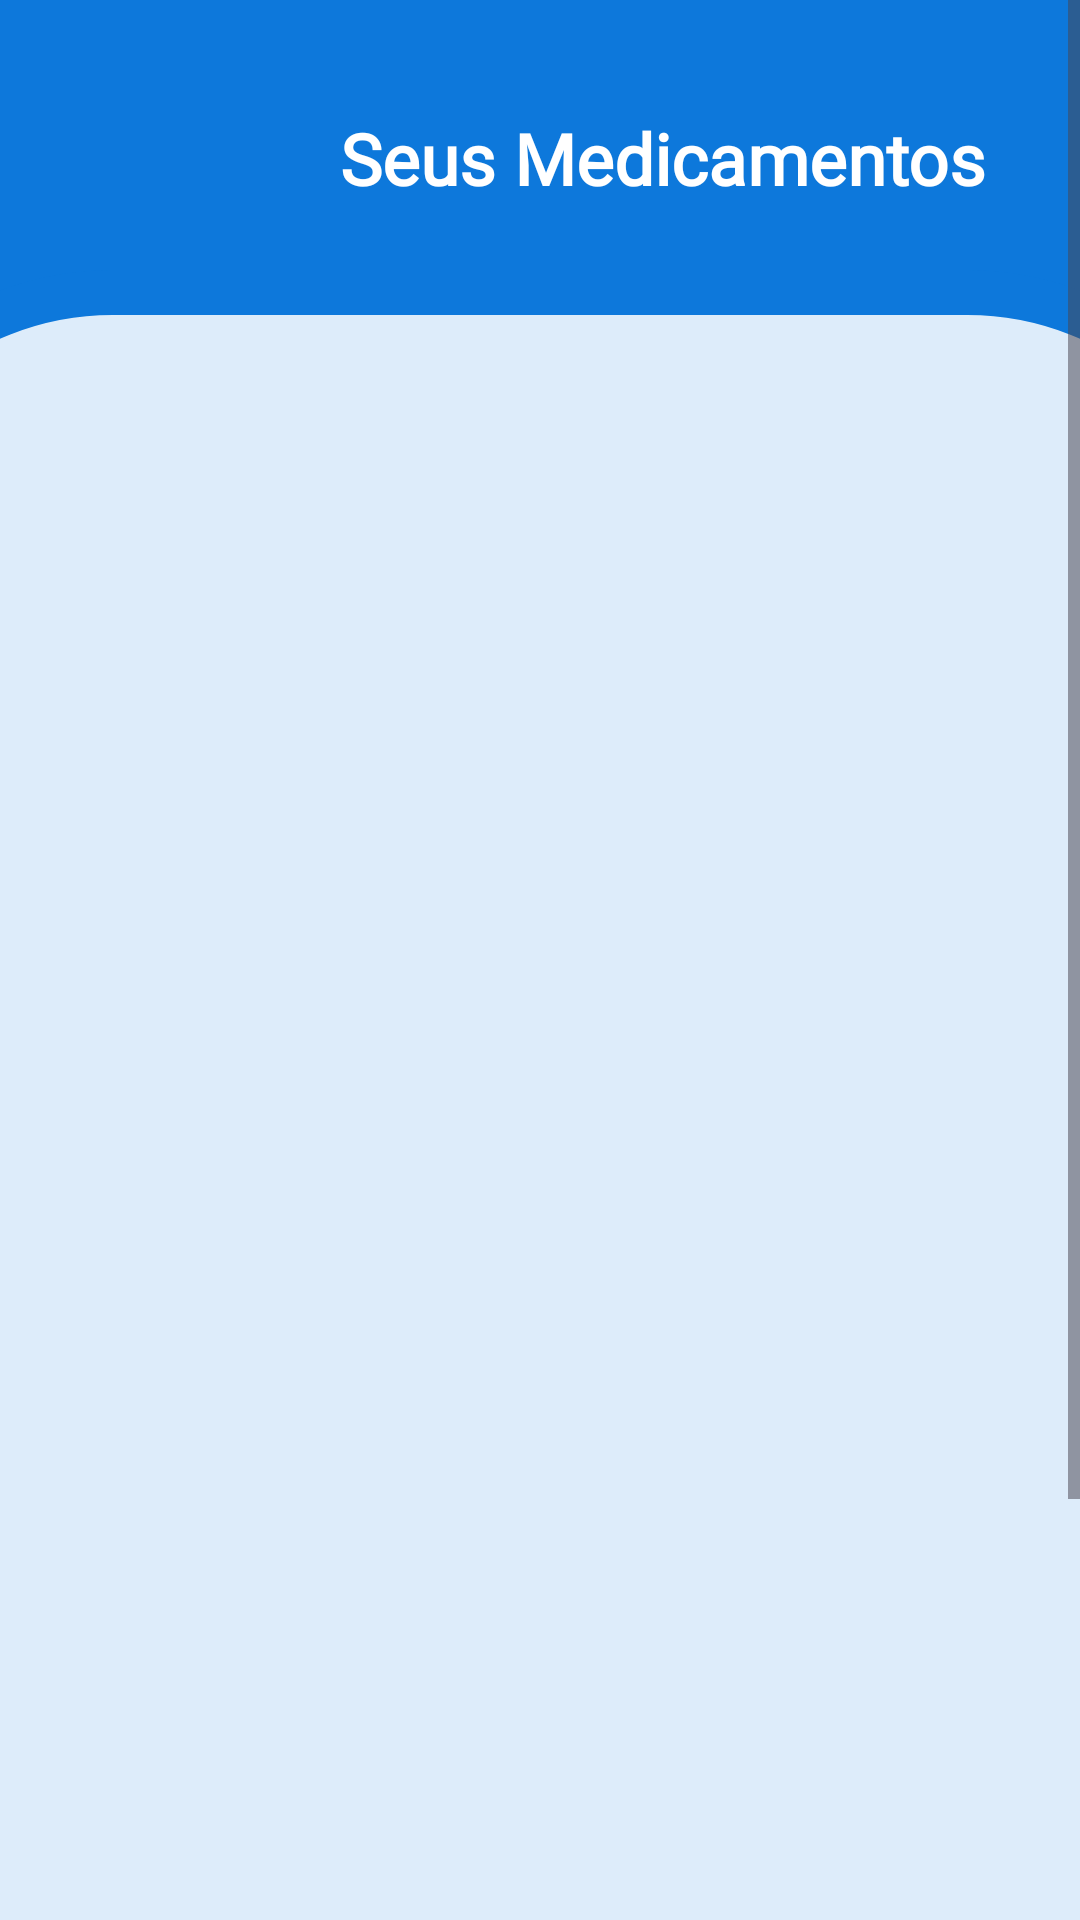

Android layout source for this screen:
<!-- AndroidManifest.xml: application theme Theme.Material3.Light.NoActionBar -->
<!-- res/layout/fragment_medicine.xml -->
<?xml version="1.0" encoding="utf-8"?>
<ScrollView xmlns:android="http://schemas.android.com/apk/res/android"
    xmlns:app="http://schemas.android.com/apk/res-auto"
    xmlns:tools="http://schemas.android.com/tools"
    android:layout_width="match_parent"
    android:layout_height="match_parent"
    android:fillViewport="true">

    <FrameLayout
        android:layout_width="match_parent"
        android:layout_height="match_parent"
        android:background="#0D78DB"
        tools:context=".Fragments.MedicineFragment" >

        <ImageView
            android:id="@+id/imageView6"
            android:layout_width="500dp"
            android:layout_height="760dp"
            android:layout_gravity="center"
            android:layout_marginTop="60dp"
            android:src="@drawable/layout_photo" />

        <LinearLayout
            android:layout_width="match_parent"
            android:layout_height="76dp"
            android:layout_marginStart="20dp"
            android:layout_marginTop="15dp"
            android:layout_marginEnd="20dp"
            android:orientation="horizontal">

            <ImageView
                android:id="@+id/imageView9"
                android:layout_width="67dp"
                android:layout_height="61dp"
                android:layout_gravity="center_vertical"
                android:layout_marginStart="10dp"
                android:src="@drawable/tratamento" />

            <TextView
                android:id="@+id/textMedicines"
                android:layout_width="match_parent"
                android:layout_height="40dp"
                android:layout_gravity="center_vertical"
                android:layout_marginStart="15dp"
                android:layout_marginEnd="10dp"
                android:autoSizeTextType="uniform"
                android:fontFamily="@font/aldrich"
                android:gravity="center"
                android:text="Seus Medicamentos"
                android:textAllCaps="false"
                android:textColor="#FFFFFF"
                android:textSize="24sp"
                android:textStyle="bold" />

        </LinearLayout>

        <LinearLayout
            android:layout_width="match_parent"
            android:layout_height="600dp"
            android:layout_marginTop="150dp"
            android:orientation="vertical">

            <androidx.recyclerview.widget.RecyclerView
                android:id="@+id/recycleReminder"
                android:layout_width="match_parent"
                android:layout_height="500dp">

            </androidx.recyclerview.widget.RecyclerView>

            <androidx.appcompat.widget.AppCompatButton
                android:id="@+id/buttonHelp"
                android:layout_width="150dp"
                android:layout_height="45dp"
                android:layout_gravity="end"
                android:layout_marginTop="20dp"
                android:layout_marginEnd="20dp"
                android:paddingEnd="5dp"
                android:paddingStart="5dp"
                android:autoSizeTextType="uniform"
                android:background="@drawable/shape_button_delete"
                android:fontFamily="@font/baloo_chettan"
                android:text="@string/need_you_help"
                android:textColor="#FFFFFF" />
        </LinearLayout>

    </FrameLayout>
</ScrollView>
<!-- resources referenced by this layout -->
<resources>
  <!-- drawable layout_photo (drawable) -->
  <?xml version="1.0" encoding="utf-8"?>
  <shape xmlns:android="http://schemas.android.com/apk/res/android"
      android:shape="rectangle">
      <solid android:color="@color/white" />
      <corners android:radius="100dp" />
      <stroke
          android:width="15dp"
          android:color="#0D78DB" />
  </shape>
  <!-- drawable shape_button_delete (drawable) -->
  <?xml version="1.0" encoding="utf-8"?>
  <shape xmlns:android="http://schemas.android.com/apk/res/android"
      android:shape="rectangle">
  
      <corners android:radius="5dp"/>
      <solid android:color="#F44336"/>
  
  </shape>
  <string name="need_you_help">Precisa de ajuda?</string>
  <color name="white">#DBFFFFFF</color>
</resources>
